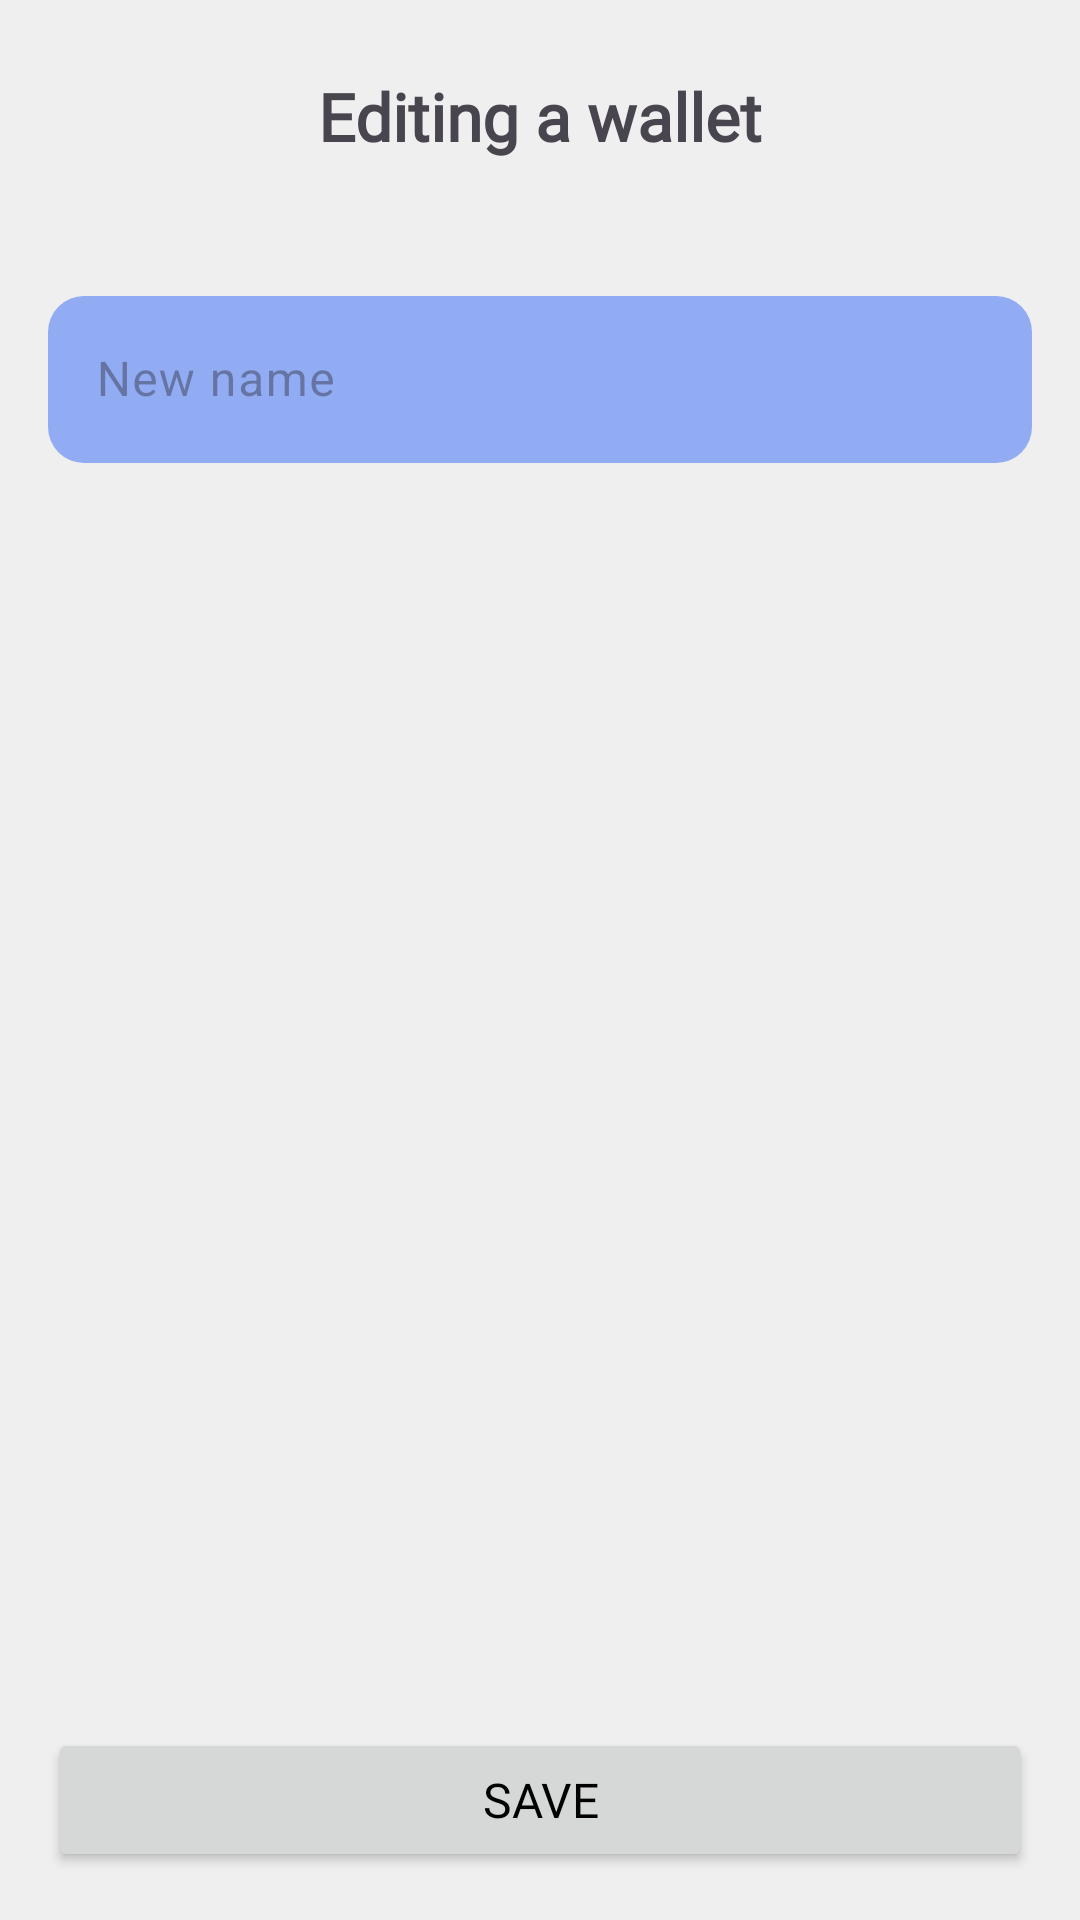

Layout XML and referenced resources for this Android screen:
<!-- AndroidManifest.xml: application theme Theme.MoneyFlow -->
<!-- res/layout/activity_wallet_edit.xml -->
<?xml version="1.0" encoding="utf-8"?>
<androidx.constraintlayout.widget.ConstraintLayout xmlns:android="http://schemas.android.com/apk/res/android"
    xmlns:app="http://schemas.android.com/apk/res-auto"
    xmlns:tools="http://schemas.android.com/tools"
    android:id="@+id/main"
    android:layout_width="match_parent"
    android:layout_height="match_parent"
    tools:context=".ui.activities.WalletEditActivity">

    <ImageButton
        android:id="@+id/buttonFinish"
        android:layout_width="wrap_content"
        android:layout_height="wrap_content"
        android:layout_marginStart="16dp"
        android:contentDescription="@string/exit"
        android:layout_marginTop="16dp"
        android:background="@color/background"
        android:src="@drawable/ic_back"
        app:layout_constraintBottom_toBottomOf="@+id/textViewTitle"
        app:layout_constraintStart_toStartOf="parent"
        app:layout_constraintTop_toTopOf="parent" />

    <TextView
        android:id="@+id/textViewTitle"
        android:layout_width="match_parent"
        android:layout_height="wrap_content"
        android:fontFamily="@font/public_sans"
        android:paddingTop="24dp"
        android:paddingBottom="8dp"
        android:text="@string/wallet_edit_title"
        android:textAlignment="center"
        android:textSize="22sp"
        android:textStyle="bold"
        app:layout_constraintEnd_toEndOf="parent"
        app:layout_constraintHorizontal_bias="0.0"
        app:layout_constraintStart_toStartOf="parent"
        app:layout_constraintTop_toTopOf="parent" />

    <androidx.recyclerview.widget.RecyclerView
        android:id="@+id/recyclerViewWalletIcons"
        android:layout_width="match_parent"
        android:layout_height="wrap_content"
        android:layout_marginTop="32dp"
        android:contentDescription="@string/categories_list"
        android:paddingHorizontal="16dp"
        android:paddingTop="16dp"
        android:scrollbars="vertical"
        app:layoutManager="androidx.recyclerview.widget.GridLayoutManager"
        app:layout_constraintEnd_toEndOf="parent"
        app:layout_constraintStart_toStartOf="parent"
        app:layout_constraintTop_toBottomOf="@+id/textFieldNewCategoryName"
        app:spanCount="4"
        tools:itemCount="8"
        tools:listitem="@layout/icon_item" />

    <com.google.android.material.textfield.TextInputLayout
        android:id="@+id/textFieldNewCategoryName"
        android:layout_width="match_parent"
        android:layout_height="wrap_content"
        android:layout_marginHorizontal="16dp"
        android:layout_marginTop="32dp"
        android:hint="@string/new_name"
        app:boxCornerRadiusBottomEnd="12dp"
        app:boxCornerRadiusBottomStart="12dp"
        app:boxCornerRadiusTopEnd="12dp"
        app:boxCornerRadiusTopStart="12dp"
        android:textColorHint="@color/text_color_secondary"
        app:boxStrokeWidth="0dp"
        app:layout_constraintEnd_toEndOf="parent"
        app:layout_constraintHorizontal_weight="1"
        app:layout_constraintStart_toStartOf="parent"
        app:layout_constraintTop_toBottomOf="@+id/textViewTitle">

        <com.google.android.material.textfield.TextInputEditText
            android:id="@+id/editTextNewName"
            android:layout_width="match_parent"
            android:layout_height="wrap_content"
            android:backgroundTint="@color/secondary"
            android:backgroundTintMode="add"
            android:inputType="textPersonName"
            android:maxLength="30"
            tools:ignore="VisualLintTextFieldSize" />

    </com.google.android.material.textfield.TextInputLayout>

    <Button
        android:id="@+id/buttonSave"
        android:layout_width="match_parent"
        android:layout_height="wrap_content"
        android:layout_marginHorizontal="16dp"
        android:layout_marginBottom="16dp"
        android:text="@string/save"
        android:fontFamily="@font/public_sans_bold"
        android:textSize="16sp"
        android:textColor="#000000"
        app:layout_constraintBottom_toBottomOf="parent"
        app:layout_constraintEnd_toEndOf="parent"
        app:layout_constraintStart_toStartOf="parent"
        tools:ignore="TextContrastCheck" />

</androidx.constraintlayout.widget.ConstraintLayout>
<!-- res/layout/icon_item.xml (included above) -->
<?xml version="1.0" encoding="utf-8"?>
<androidx.constraintlayout.widget.ConstraintLayout xmlns:android="http://schemas.android.com/apk/res/android"
    xmlns:app="http://schemas.android.com/apk/res-auto"
    xmlns:tools="http://schemas.android.com/tools"
    android:layout_width="match_parent"
    android:layout_height="wrap_content"
    android:padding="16dp"
    android:background="@drawable/category_background"
    android:orientation="vertical"
    android:layout_marginHorizontal="6dp"
    android:layout_marginBottom="12dp"
    tools:ignore="TextSizeCheck">

    <ImageView
        android:id="@+id/imageViewIBankIcon"
        android:layout_width="36dp"
        android:layout_height="36dp"
        android:contentDescription="@string/category_icon"
        android:src="@drawable/ic_home"
        app:layout_constraintBottom_toBottomOf="parent"
        app:layout_constraintEnd_toEndOf="parent"
        app:layout_constraintStart_toStartOf="parent"
        app:layout_constraintTop_toTopOf="parent"
        app:tint="@color/icon_tint_color"
        tools:ignore="ImageContrastCheck" />

</androidx.constraintlayout.widget.ConstraintLayout>
<!-- resources referenced by this layout -->
<resources>
  <color name="background">#EFEFEF</color>
  <color name="icon_tint_color">#FFFFFF</color>
  <color name="secondary">#92ACF4</color>
  <color name="text_color_secondary">#96C4A8</color>
  <!-- drawable category_background (drawable) -->
  <?xml version="1.0" encoding="utf-8"?>
  <shape xmlns:android="http://schemas.android.com/apk/res/android"
      android:shape="rectangle">
      <solid android:color="@color/background"/>
      <corners android:radius="12dp"/>
      <stroke
          android:width="1dp"
          android:color="@color/stroke_color" />
  </shape>
  <!-- drawable ic_back (drawable) -->
  <vector xmlns:android="http://schemas.android.com/apk/res/android"
      android:width="30dp"
      android:height="30dp"
      android:autoMirrored="true"
      android:viewportWidth="960"
      android:viewportHeight="960">
      <path
          android:fillColor="@color/icon_tint_color"
          android:pathData="M276.85,500L508.54,731.69L480,760L200,480L480,200L508.54,228.31L276.85,460L760,460L760,500L276.85,500Z" />
  </vector>
  <!-- drawable ic_home (drawable) -->
  <vector xmlns:android="http://schemas.android.com/apk/res/android"
      android:width="24dp"
      android:height="24dp"
      android:viewportWidth="960"
      android:tint="?attr/colorControlNormal"
      android:viewportHeight="960">
      <path
          android:fillColor="@android:color/white"
          android:pathData="M240,760L387.69,760L387.69,524.62L572.31,524.62L572.31,760L720,760L720,400L480,218.46L240,400L240,760ZM200,800L200,380L480,168.46L760,380L760,800L532.31,800L532.31,564.62L427.69,564.62L427.69,800L200,800ZM480,489.23L480,489.23L480,489.23L480,489.23L480,489.23L480,489.23L480,489.23L480,489.23L480,489.23Z" />
  </vector>
  <string name="categories_list">Categories list</string>
  <string name="category_icon">Category icon</string>
  <string name="exit">Exit</string>
  <string name="new_name">New name</string>
  <string name="save">Save</string>
  <string name="wallet_edit_title">Editing a wallet</string>
  <style name="Theme.MoneyFlow" parent="Base.Theme.MoneyFlow" />
  <color name="stroke_color">#366347</color>
  <style name="Base.Theme.MoneyFlow" parent="Theme.Material3.DayNight.NoActionBar">
          <item name="android:windowDrawsSystemBarBackgrounds">true</item>
  
  
          <item name="android:colorBackground">@color/my_light_background</item>
          <item name="colorPrimary">@color/light_blue</item>
          <item name="colorOnPrimary">@color/white</item>
          <item name="colorSecondary">@color/very_light_blue</item>
          <item name="cardBackgroundColor">@color/card_background_light</item>
          <item name="android:navigationBarColor">@color/primary</item>
      </style>
  <color name="my_light_background">#EFEFEF</color>
  <color name="light_blue">#5C84F2</color>
  <color name="white">#FFFFFFFF</color>
  <color name="very_light_blue">#97AAE2</color>
  <color name="card_background_light">#FFFFFF</color>
  <color name="primary">#5C84F2</color>
</resources>
